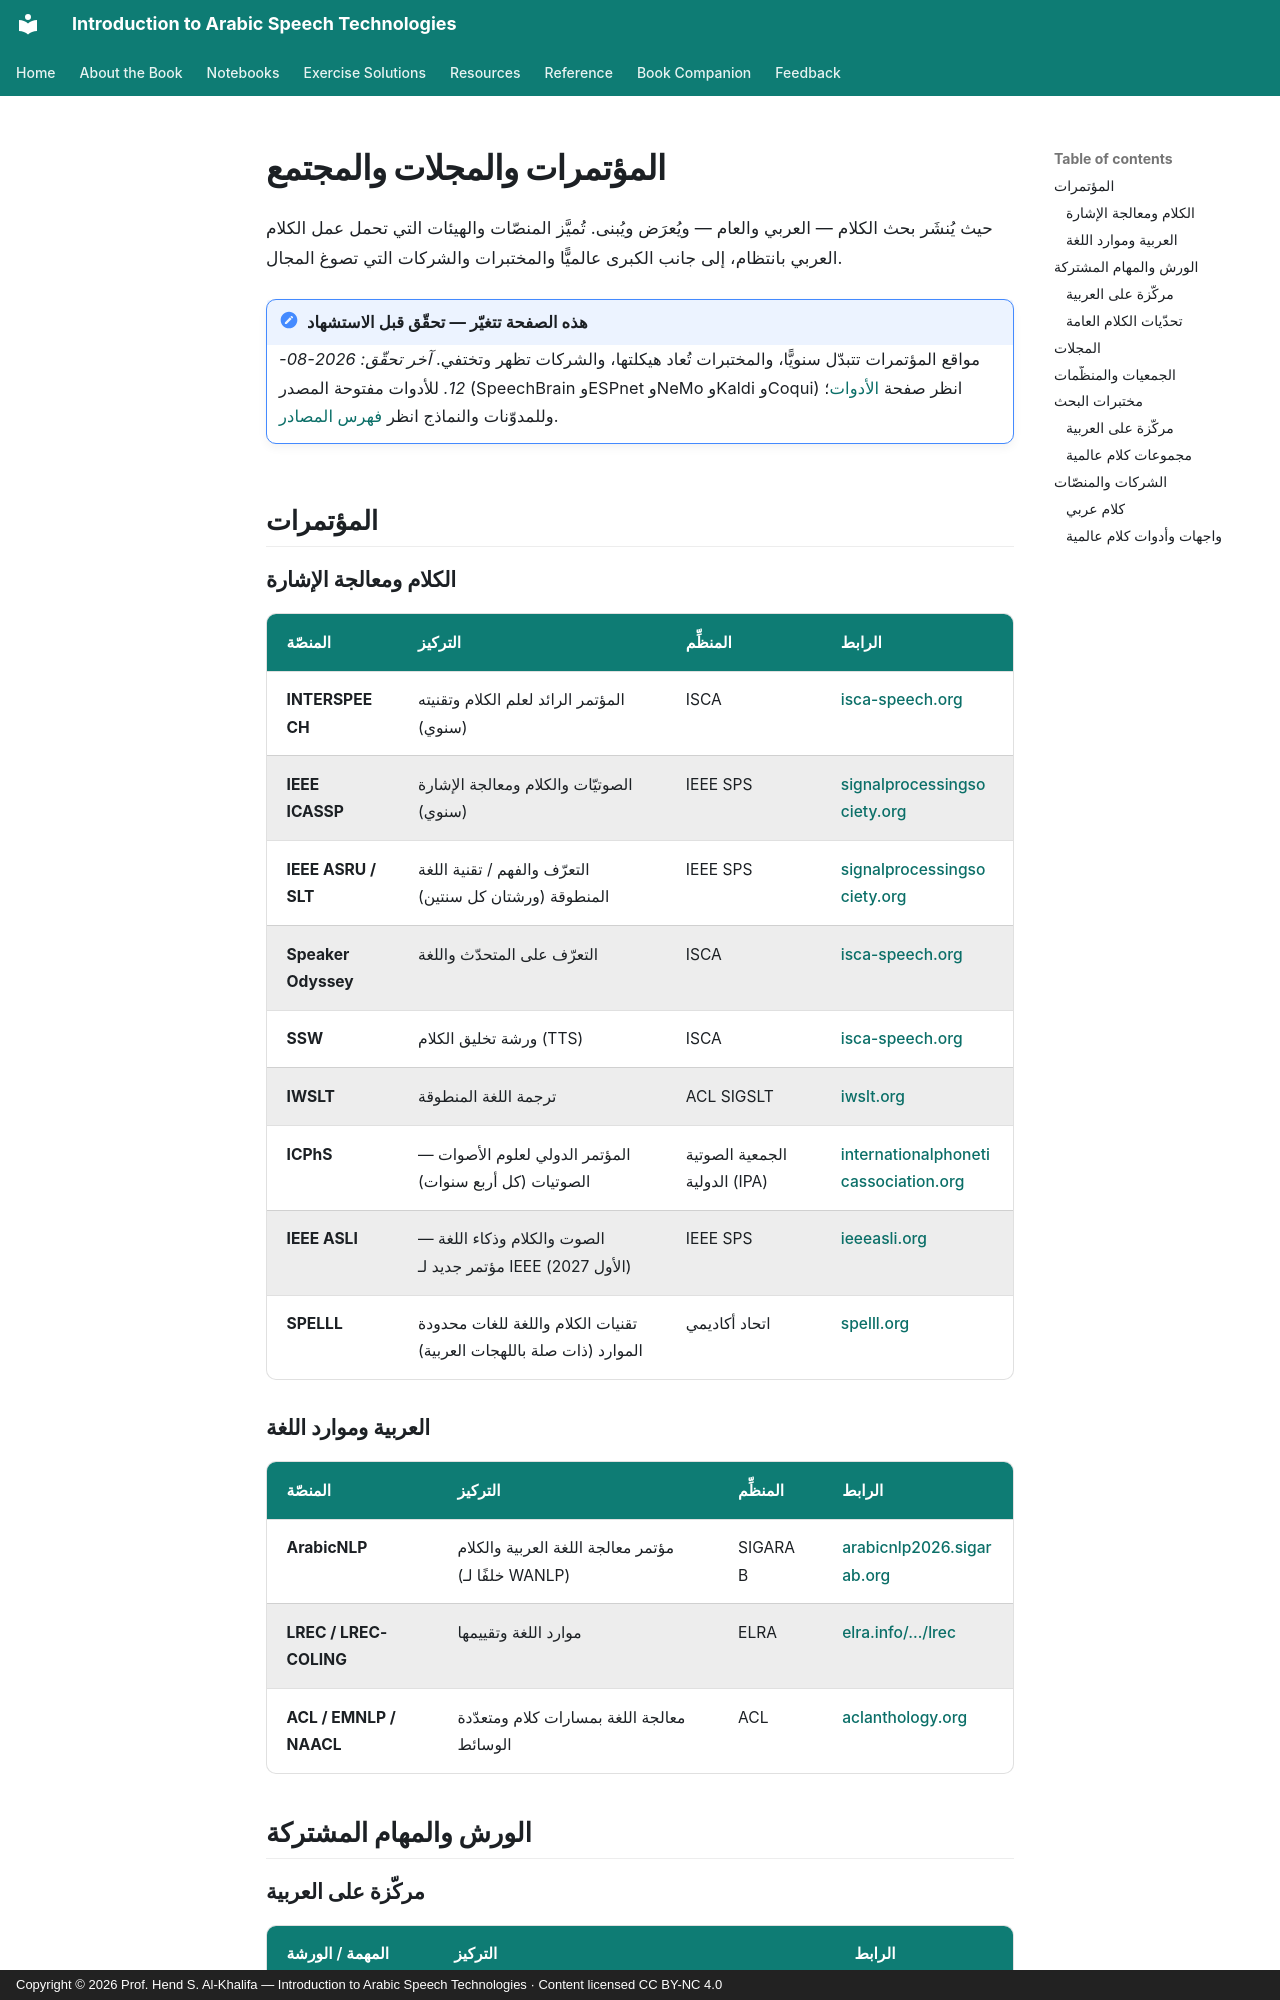

repository: arabic-speech-book/arabic-speech-book.github.io · page: community.ar/index.html · generator: mkdocs · copyright: Copyright © 2026 Prof. Hend S. Al-Khalifa — Introduction to Arabic Speech Technologies · Content licensed CC BY-NC 4.0

# المؤتمرات والمجلات والمجتمع

حيث يُنشَر بحث الكلام — العربي والعام — ويُعرَض ويُبنى. تُميَّز المنصّات والهيئات التي تحمل عمل الكلام العربي بانتظام، إلى جانب الكبرى عالميًّا والمختبرات والشركات التي تصوغ المجال.

!!! note "هذه الصفحة تتغيّر — تحقّق قبل الاستشهاد"
    مواقع المؤتمرات تتبدّل سنويًّا، والمختبرات تُعاد هيكلتها، والشركات تظهر وتختفي. *آخر تحقّق: 2026-08-12.* للأدوات مفتوحة المصدر (SpeechBrain وESPnet وNeMo وKaldi وCoqui) انظر صفحة [الأدوات](tools.md)؛ وللمدوّنات والنماذج انظر [فهرس المصادر](resources/resource-index.md).

## المؤتمرات

### الكلام ومعالجة الإشارة

| المنصّة | التركيز | المنظِّم | الرابط |
|---------|---------|---------|--------|
| **INTERSPEECH** | المؤتمر الرائد لعلم الكلام وتقنيته (سنوي) | ISCA | [isca-speech.org](https://www.isca-speech.org/) |
| **IEEE ICASSP** | الصوتيّات والكلام ومعالجة الإشارة (سنوي) | IEEE SPS | [signalprocessingsociety.org](https://signalprocessingsociety.org/) |
| **IEEE ASRU / SLT** | التعرّف والفهم / تقنية اللغة المنطوقة (ورشتان كل سنتين) | IEEE SPS | [signalprocessingsociety.org](https://signalprocessingsociety.org/) |
| **Speaker Odyssey** | التعرّف على المتحدّث واللغة | ISCA | [isca-speech.org](https://www.isca-speech.org/) |
| **SSW** | ورشة تخليق الكلام (TTS) | ISCA | [isca-speech.org](https://www.isca-speech.org/) |
| **IWSLT** | ترجمة اللغة المنطوقة | ACL SIGSLT | [iwslt.org](https://iwslt.org/) |
| **ICPhS** | المؤتمر الدولي لعلوم الأصوات — الصوتيات (كل أربع سنوات) | الجمعية الصوتية الدولية (IPA) | [internationalphoneticassociation.org](https://www.internationalphoneticassociation.org/content/icphs) |
| **IEEE ASLI** | الصوت والكلام وذكاء اللغة — مؤتمر جديد لـ IEEE (الأول 2027) | IEEE SPS | [ieeeasli.org](https://2027.ieeeasli.org/) |
| **SPELLL** | تقنيات الكلام واللغة للغات محدودة الموارد (ذات صلة باللهجات العربية) | اتحاد أكاديمي | [spelll.org](https://spelll.org/) |

### العربية وموارد اللغة

| المنصّة | التركيز | المنظِّم | الرابط |
|---------|---------|---------|--------|
| **ArabicNLP** | مؤتمر معالجة اللغة العربية والكلام (خلفًا لـ WANLP) | SIGARAB | [arabicnlp2026.sigarab.org](https://arabicnlp2026.sigarab.org/) |
| **LREC / LREC-COLING** | موارد اللغة وتقييمها | ELRA | [elra.info/…/lrec](https://www.elra.info/elra-events/lrec/) |
| **ACL / EMNLP / NAACL** | معالجة اللغة بمسارات كلام ومتعدّدة الوسائط | ACL | [aclanthology.org](https://aclanthology.org/) |

## الورش والمهام المشتركة
